Image classification data set "raw_data" (Tahkare/Projet-AIC on GitHub). Class labels (6): chaetognatha, copepoda, euphausiids, fish larvae, limacina, medusae.

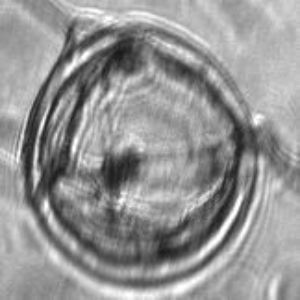
Label: medusae

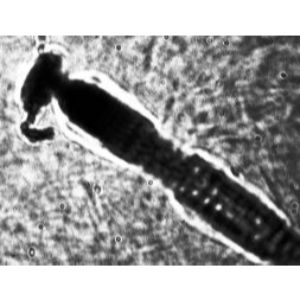
Label: chaetognatha

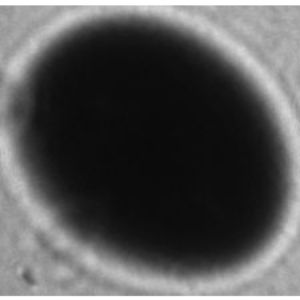
Label: limacina

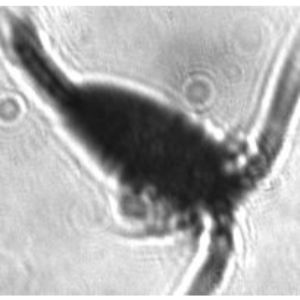
Label: copepoda

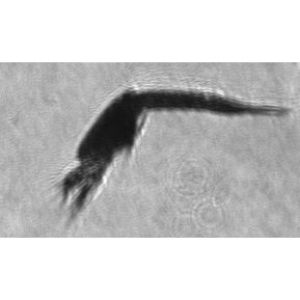
Label: euphausiids

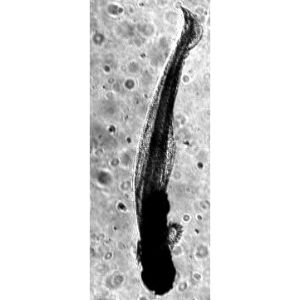
Label: fish larvae
